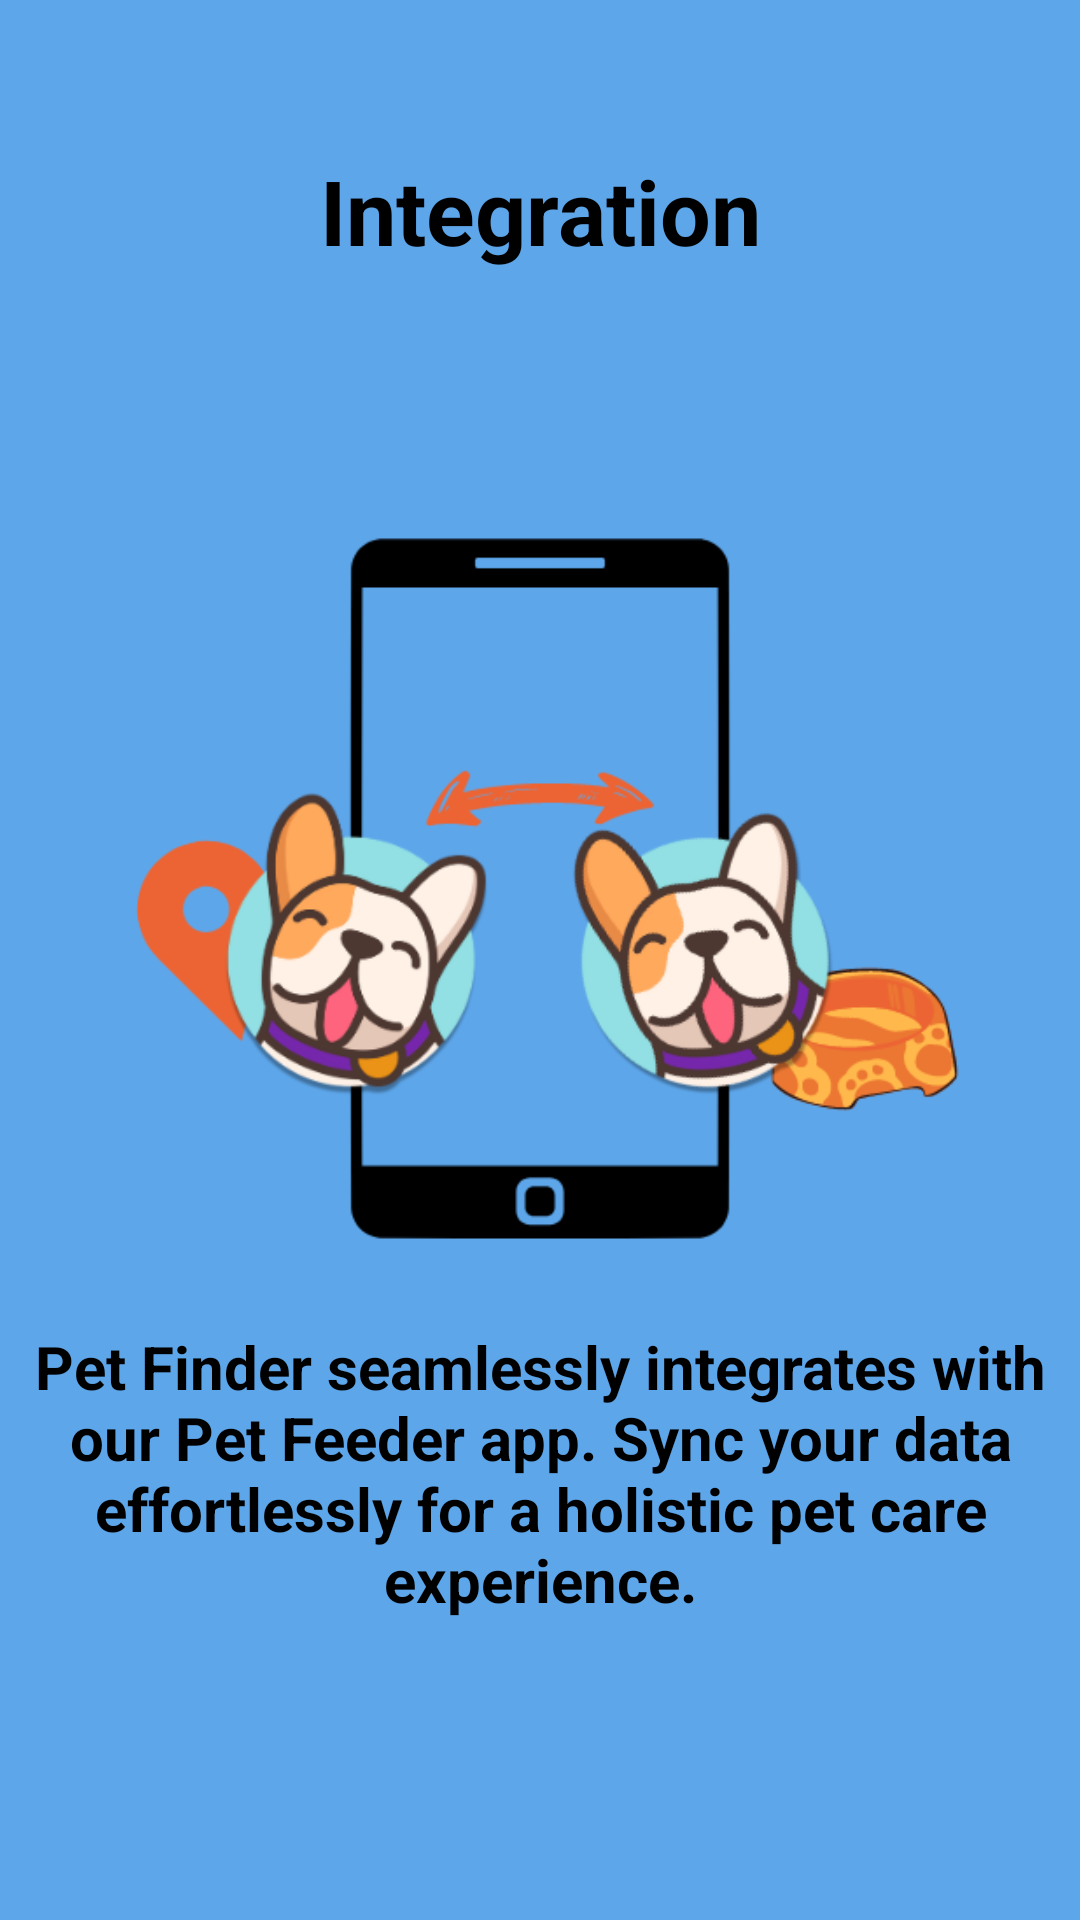

Android layout source for this screen:
<!-- AndroidManifest.xml: application theme Theme.PetFinder -->
<!-- res/layout/activity_on_boarding_5.xml -->
<?xml version="1.0" encoding="utf-8"?>
<androidx.constraintlayout.widget.ConstraintLayout xmlns:android="http://schemas.android.com/apk/res/android"
    android:layout_width="match_parent"
    android:layout_height="match_parent"
    xmlns:app="http://schemas.android.com/apk/res-auto"
    android:background="@color/onBoarding5">

    <TextView
        android:id="@+id/title"
        android:layout_width="match_parent"
        android:layout_height="wrap_content"
        android:text="Integration"
        android:textSize="30sp"
        android:textColor="@color/black"
        android:textAlignment="center"
        android:textStyle="bold"
        android:layout_marginTop="50dp"
        android:layout_marginStart="10dp"
        android:layout_marginEnd="10dp"
        android:layout_marginBottom="10dp"
        app:layout_constraintTop_toTopOf="parent"
        app:layout_constraintBottom_toTopOf="@id/display"
        app:layout_constraintStart_toStartOf="parent"
        app:layout_constraintEnd_toEndOf="parent"/>
    <ImageView
        android:id="@+id/display"
        android:layout_width="0dp"
        android:layout_height="0dp"
        android:src="@drawable/on_boarding5"
        app:layout_constraintTop_toBottomOf="@id/title"
        app:layout_constraintStart_toStartOf="parent"
        app:layout_constraintEnd_toEndOf="parent"
        android:layout_marginTop="50dp"
        android:layout_marginStart="10dp"
        android:layout_marginEnd="10dp"
        app:layout_constraintBottom_toTopOf="@id/caption"/>
    <TextView
        android:id="@+id/caption"
        android:layout_width="match_parent"
        android:layout_height="wrap_content"
        android:text="@string/onBoarding5"
        android:textSize="20sp"
        android:textColor="@color/black"
        android:textAlignment="center"
        android:textStyle="bold"
        android:layout_marginStart="10dp"
        android:layout_marginEnd="10dp"
        android:layout_marginBottom="100dp"
        app:layout_constraintTop_toBottomOf="@id/display"
        app:layout_constraintBottom_toBottomOf="parent"
        app:layout_constraintStart_toStartOf="parent"
        app:layout_constraintEnd_toEndOf="parent"/>

</androidx.constraintlayout.widget.ConstraintLayout>
<!-- resources referenced by this layout -->
<resources>
  <color name="black">#FF000000</color>
  <color name="onBoarding5">#5DA6EA</color>
  <!-- drawable on_boarding5: png bitmap (drawable, 63658 bytes) -->
  <string name="onBoarding5">Pet Finder seamlessly integrates with our Pet Feeder app. Sync your data effortlessly for a holistic pet care experience.</string>
  <style name="Theme.PetFinder" parent="Theme.MaterialComponents.DayNight.NoActionBar">
          
          <item name="colorPrimary">@color/purple_500</item>
          <item name="colorPrimaryVariant">@color/purple_700</item>
          <item name="colorOnPrimary">@color/white</item>
          
          <item name="colorSecondary">@color/teal_200</item>
          <item name="colorSecondaryVariant">@color/teal_700</item>
          <item name="colorOnSecondary">@color/black</item>
          
          <item name="android:statusBarColor">?attr/colorPrimaryVariant</item>
          
      </style>
  <color name="purple_500">#FF6200EE</color>
  <color name="purple_700">#FF3700B3</color>
  <color name="white">#FFFFFFFF</color>
  <color name="teal_200">#FF03DAC5</color>
  <color name="teal_700">#FF018786</color>
</resources>
